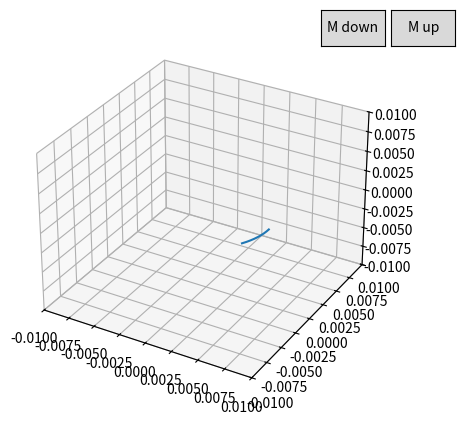

The matplotlib source for this figure:
import matplotlib.pyplot as plt
import numpy as np
import math
from numpy import linalg as LA
from mpl_toolkits.mplot3d import Axes3D
from matplotlib import animation
from matplotlib.widgets import Button

# gamma / 2 Pi in n MHz·T−1
gamma = 42.576

# computes gamma dot without relaxation
def M_dot_no_relax(M,B):
    return gamma * np.cross(M,B) * math.pi * 2

def M_no_relax(M_init, B, t):
    result = []
    a = 0;
    M = M_init;
    while a < t:
        result.append(M)
        #print ("M " + str(M))
        M_dot = M_dot_no_relax(M, B)
        #print ("M_dot", M_dot, str(LA.norm(M - M_dot)))
        step = 0.000001
        M = M + step * M_dot
        a = a + 1
    return result

limit = 0.01
M = [0.006, 0, 0]
B = [0, 0, 1]
fig = plt.figure()
ax = fig.add_subplot(111, projection='3d')
ax.set_xlim3d(-limit, limit)
ax.set_ylim3d(-limit, limit)
ax.set_zlim3d(-limit, limit) 

#code to create buttons
def Mup(event):
    global M
    M = M *1.1
    
def Mdown(event):
    global M
    M = M * 0.9
    
axprev = plt.axes([0.7, 0.85, 0.1, 0.075])
axnext = plt.axes([0.81, 0.85, 0.1, 0.075])
bnext = Button(axnext, 'M up')
bnext.on_clicked(Mup)
bprev = Button(axprev, 'M down')
bprev.on_clicked(Mdown)

def updateAnimation(M_init, B, t):
    ax.cla()
    ax.set_xlim3d(-limit, limit)
    ax.set_ylim3d(-limit, limit)
    ax.set_zlim3d(-limit, limit) 
    data = M_no_relax(M_init, B, t)
    global M 
    M = data[int((len(data)-1)*0.25)]
    data2 = np.transpose(np.reshape(data, (len(data),3), order='F'))
    return ax.plot(data2[0], data2[1], data2[2], label='Magnetization')

def init():
    return updateAnimation(M, B, 2000),

def animate(i):
    return updateAnimation(M, B, 2000),

updateAnimation(M, B, 2000)    

anim = animation.FuncAnimation(fig, animate, init_func=init,
                               frames=1, interval=2, blit=False)

plt.show()
    
    
